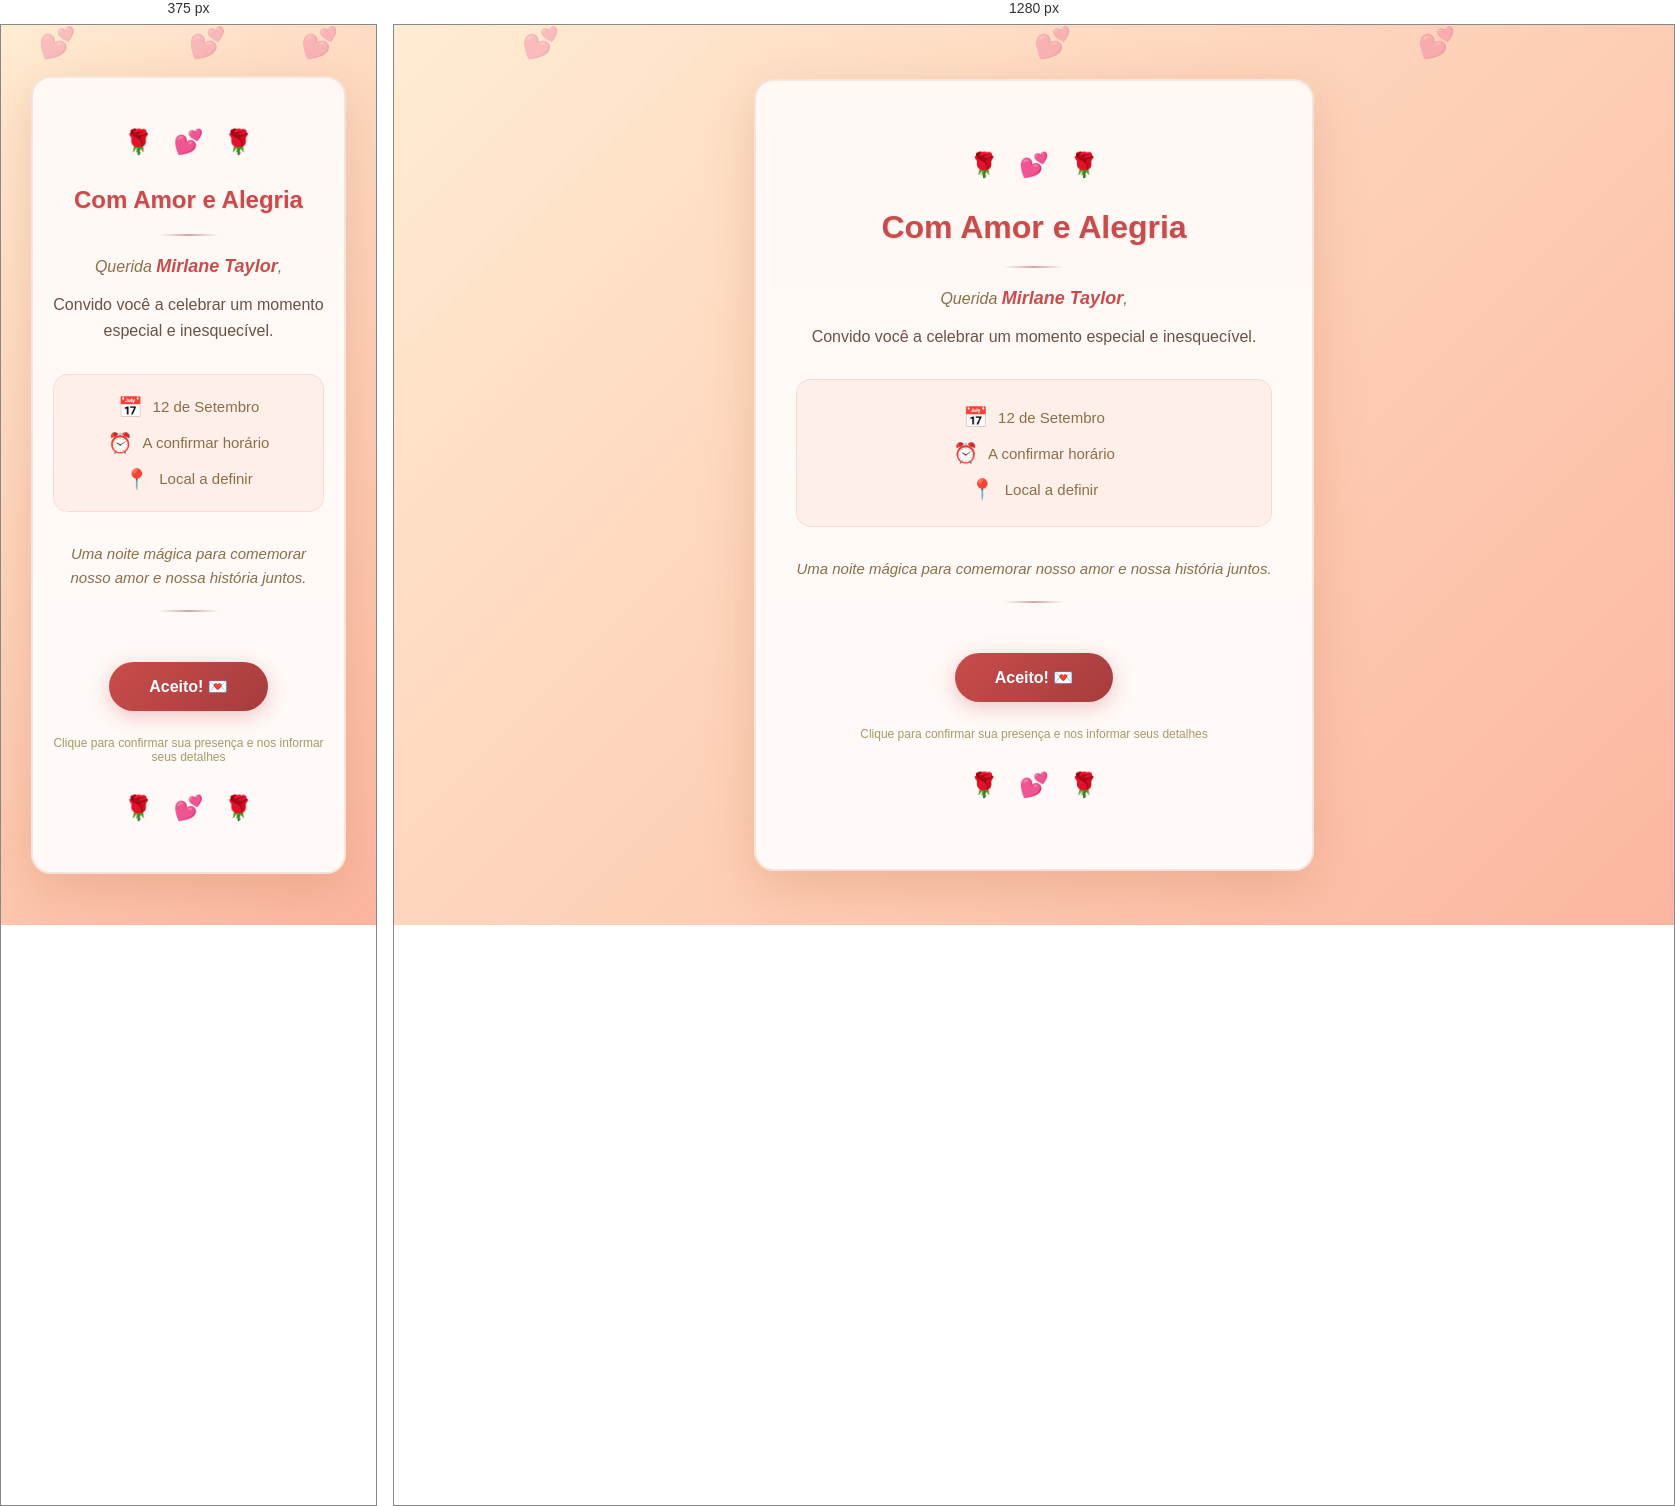
Rendered at 375 px and 1280 px, left to right.

<!-- file: index.html -->
<!DOCTYPE html>
<html lang="pt-BR">
<head>
    <meta charset="UTF-8">
    <meta name="viewport" content="width=device-width, initial-scale=1.0">
    <title>💕 Convite Especial - Mirlane Taylor</title>
    <link rel="stylesheet" href="css/styles.css">
</head>
<body>
    <div class="container">
        <div class="invitation-card">
            <!-- Decoração superior -->
            <div class="decoration top">
                <span class="flower">🌹</span>
                <span class="heart">💕</span>
                <span class="flower">🌹</span>
            </div>

            <!-- Conteúdo do convite -->
            <div class="content">
                <h1 class="title">Com Amor e Alegria</h1>
                
                <div class="divider"></div>

                <p class="greeting">Querida <span class="name">Mirlane Taylor</span>,</p>

                <p class="message">
                    Convido você a celebrar um momento especial e inesquecível.
                </p>

                <div class="event-details">
                    <div class="detail-item">
                        <span class="icon">📅</span>
                        <span class="text">12 de Setembro</span>
                    </div>
                    <div class="detail-item">
                        <span class="icon">⏰</span>
                        <span class="text">A confirmar horário</span>
                    </div>
                    <div class="detail-item">
                        <span class="icon">📍</span>
                        <span class="text">Local a definir</span>
                    </div>
                </div>

                <p class="closing-message">
                    Uma noite mágica para comemorar nosso amor e nossa história juntos.
                </p>

                <div class="divider"></div>

                <!-- Botão Aceito -->
                <button class="btn-accept" onclick="irParaRSVP()">Aceito! 💌</button>

                <p class="confirmation-text">Clique para confirmar sua presença e nos informar seus detalhes</p>
            </div>

            <!-- Decoração inferior -->
            <div class="decoration bottom">
                <span class="flower">🌹</span>
                <span class="heart">💕</span>
                <span class="flower">🌹</span>
            </div>
        </div>

        <!-- Fundo animado -->
        <div class="background-animation">
            <div class="heart-float">💕</div>
            <div class="heart-float">💕</div>
            <div class="heart-float">💕</div>
        </div>
    </div>

    <script src="js/script.js"></script>
</body>
</html>


/* @media block from css/styles.css */
@media (max-width: 600px) {
    .invitation-card,
    .rsvp-card {
        padding: 30px 20px;
        margin: 0 10px;
    }

    .title {
        font-size: 24px;
    }

    .rsvp-header h1 {
        font-size: 22px;
    }

    .event-details {
        padding: 20px;
    }

    .form-actions {
        flex-direction: column;
    }

    .btn-back {
        width: 100%;
    }

    .modal-content {
        margin: 0 20px;
    }
}